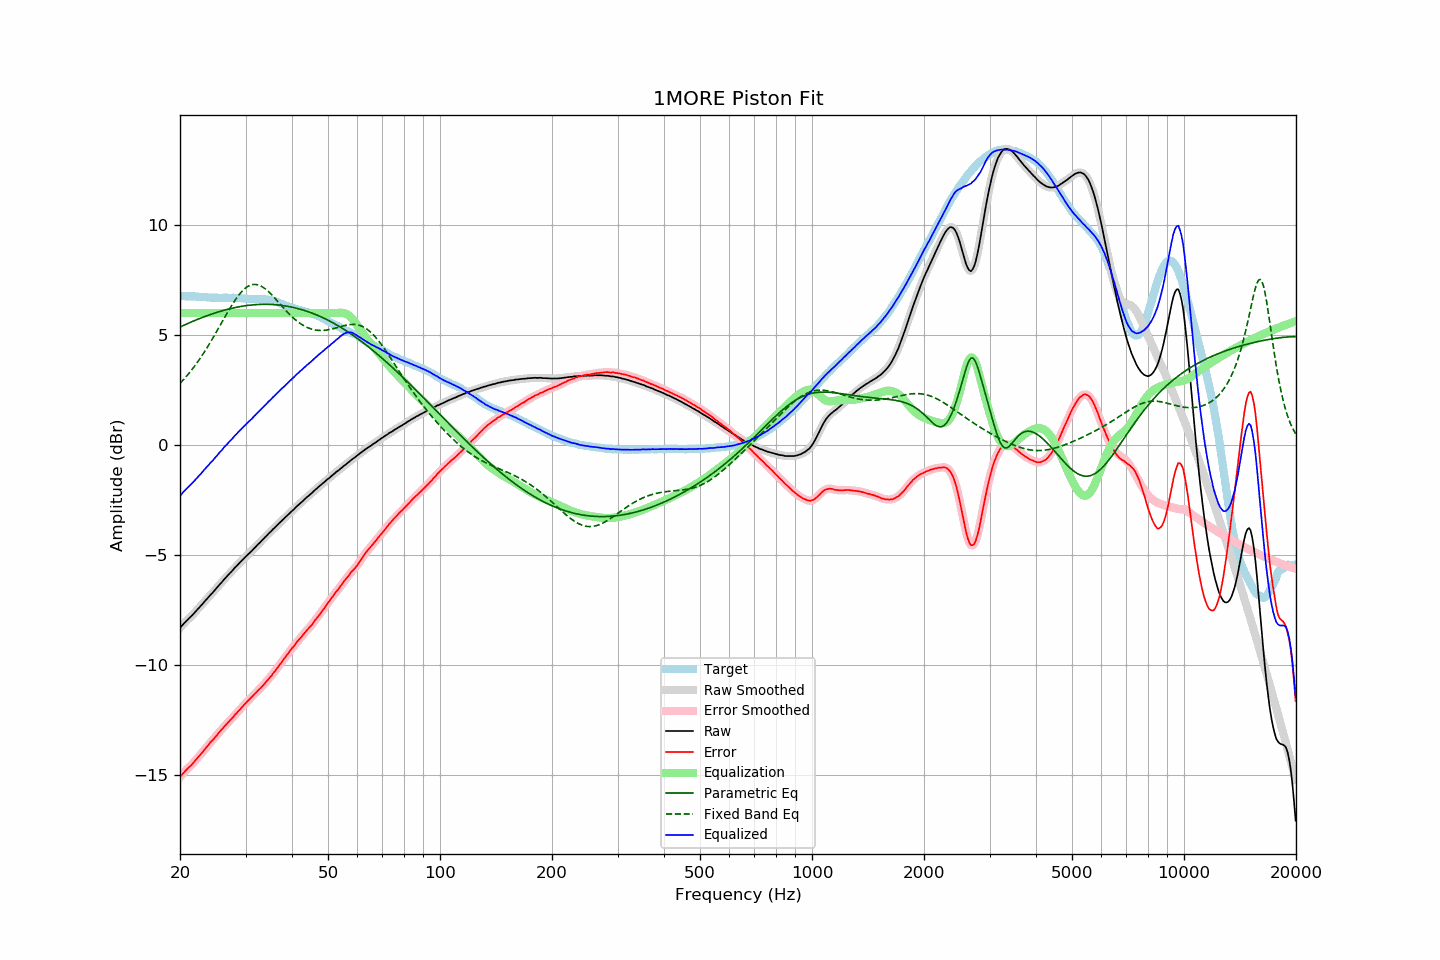

The table this chart was drawn from, first rows:
frequency, raw, error, smoothed, error_smoothed, equalization, parametric_eq, fixed_band_eq, equalized_raw, equalized_smoothed, target
20.00, -8.31, -15.08, -8.31, -15.08, 6.00, 5.37, 2.80, -2.31, -2.31, 6.77
20.20, -8.22, -14.99, -8.22, -14.99, 6.00, 5.40, 2.88, -2.22, -2.22, 6.77
20.40, -8.14, -14.91, -8.14, -14.91, 6.00, 5.43, 2.96, -2.14, -2.14, 6.77
20.61, -8.06, -14.83, -8.06, -14.83, 6.00, 5.47, 3.04, -2.06, -2.06, 6.77
20.81, -7.99, -14.75, -7.98, -14.75, 6.00, 5.50, 3.12, -1.99, -1.98, 6.76
21.02, -7.91, -14.67, -7.91, -14.68, 6.00, 5.53, 3.21, -1.91, -1.91, 6.76
21.23, -7.85, -14.61, -7.84, -14.61, 6.00, 5.56, 3.30, -1.85, -1.84, 6.76
21.44, -7.78, -14.55, -7.77, -14.54, 6.00, 5.60, 3.39, -1.78, -1.77, 6.77
21.66, -7.70, -14.46, -7.70, -14.46, 6.00, 5.63, 3.49, -1.70, -1.70, 6.76
21.87, -7.62, -14.37, -7.62, -14.37, 6.00, 5.66, 3.58, -1.62, -1.62, 6.76
22.09, -7.54, -14.28, -7.54, -14.29, 6.00, 5.69, 3.68, -1.54, -1.54, 6.75
22.31, -7.46, -14.20, -7.46, -14.20, 6.00, 5.72, 3.78, -1.46, -1.46, 6.75
22.54, -7.38, -14.12, -7.38, -14.12, 6.00, 5.75, 3.89, -1.38, -1.38, 6.74
22.76, -7.30, -14.03, -7.30, -14.03, 6.00, 5.78, 3.99, -1.30, -1.30, 6.74
22.99, -7.22, -13.95, -7.21, -13.95, 6.00, 5.80, 4.10, -1.22, -1.21, 6.74
23.22, -7.13, -13.85, -7.13, -13.86, 6.00, 5.83, 4.22, -1.13, -1.13, 6.73
23.45, -7.05, -13.77, -7.05, -13.77, 6.00, 5.86, 4.33, -1.05, -1.05, 6.72
23.69, -6.97, -13.68, -6.96, -13.68, 6.00, 5.89, 4.45, -0.97, -0.96, 6.71
23.92, -6.89, -13.59, -6.88, -13.59, 6.00, 5.91, 4.57, -0.89, -0.88, 6.70
24.16, -6.80, -13.50, -6.80, -13.51, 6.00, 5.94, 4.69, -0.80, -0.80, 6.70
24.40, -6.73, -13.43, -6.72, -13.42, 6.00, 5.96, 4.81, -0.73, -0.72, 6.70
24.65, -6.65, -13.35, -6.64, -13.35, 6.00, 5.99, 4.93, -0.65, -0.64, 6.70
24.89, -6.56, -13.26, -6.56, -13.26, 6.00, 6.01, 5.06, -0.56, -0.56, 6.70
25.14, -6.48, -13.18, -6.47, -13.17, 6.00, 6.03, 5.19, -0.48, -0.47, 6.70
25.39, -6.39, -13.07, -6.39, -13.08, 6.00, 6.06, 5.32, -0.39, -0.39, 6.69
25.65, -6.31, -13.00, -6.31, -13.00, 6.00, 6.08, 5.45, -0.31, -0.31, 6.69
25.91, -6.23, -12.92, -6.22, -12.91, 6.00, 6.10, 5.58, -0.23, -0.22, 6.69
26.16, -6.14, -12.83, -6.14, -12.83, 6.00, 6.12, 5.70, -0.14, -0.14, 6.70
26.43, -6.06, -12.75, -6.06, -12.75, 6.00, 6.14, 5.83, -0.06, -0.06, 6.70
26.69, -5.98, -12.67, -5.98, -12.67, 6.00, 6.16, 5.96, 0.02, 0.02, 6.69
26.96, -5.90, -12.59, -5.90, -12.59, 6.00, 6.18, 6.09, 0.10, 0.10, 6.69
27.23, -5.82, -12.51, -5.82, -12.52, 6.00, 6.20, 6.21, 0.18, 0.18, 6.69
27.50, -5.75, -12.44, -5.74, -12.44, 6.00, 6.21, 6.33, 0.25, 0.26, 6.69
27.77, -5.67, -12.37, -5.66, -12.36, 6.00, 6.23, 6.45, 0.33, 0.34, 6.70
28.05, -5.58, -12.27, -5.58, -12.27, 6.00, 6.25, 6.56, 0.42, 0.42, 6.69
28.33, -5.51, -12.19, -5.50, -12.19, 6.00, 6.26, 6.66, 0.49, 0.50, 6.69
28.62, -5.43, -12.11, -5.43, -12.11, 6.00, 6.28, 6.76, 0.57, 0.57, 6.68
28.90, -5.36, -12.04, -5.36, -12.03, 6.00, 6.29, 6.86, 0.64, 0.64, 6.69
29.19, -5.28, -11.95, -5.28, -11.95, 6.00, 6.30, 6.94, 0.72, 0.72, 6.67
29.48, -5.21, -11.87, -5.20, -11.87, 6.00, 6.31, 7.02, 0.79, 0.80, 6.66
29.78, -5.13, -11.79, -5.13, -11.79, 6.00, 6.33, 7.09, 0.87, 0.87, 6.66
30.08, -5.06, -11.72, -5.06, -11.71, 6.00, 6.34, 7.15, 0.94, 0.94, 6.66
30.38, -4.99, -11.64, -4.99, -11.64, 6.00, 6.35, 7.20, 1.01, 1.01, 6.65
30.68, -4.92, -11.56, -4.92, -11.57, 6.00, 6.35, 7.24, 1.08, 1.08, 6.65
30.99, -4.85, -11.49, -4.85, -11.49, 6.00, 6.36, 7.27, 1.15, 1.15, 6.64
31.30, -4.78, -11.42, -4.78, -11.42, 6.00, 6.37, 7.29, 1.22, 1.22, 6.64
31.61, -4.70, -11.34, -4.70, -11.34, 6.00, 6.38, 7.30, 1.30, 1.30, 6.64
31.93, -4.63, -11.27, -4.62, -11.26, 6.00, 6.38, 7.30, 1.37, 1.38, 6.64
32.24, -4.55, -11.19, -4.55, -11.19, 6.00, 6.39, 7.29, 1.45, 1.45, 6.65
32.57, -4.48, -11.11, -4.48, -11.12, 6.00, 6.39, 7.27, 1.52, 1.52, 6.63
32.89, -4.41, -11.05, -4.40, -11.04, 6.00, 6.39, 7.24, 1.59, 1.60, 6.64
33.22, -4.33, -10.97, -4.33, -10.97, 6.00, 6.40, 7.20, 1.67, 1.67, 6.64
33.55, -4.26, -10.89, -4.25, -10.89, 6.00, 6.40, 7.15, 1.74, 1.75, 6.64
33.89, -4.18, -10.80, -4.18, -10.80, 6.00, 6.40, 7.10, 1.82, 1.82, 6.62
34.23, -4.11, -10.72, -4.10, -10.72, 6.00, 6.40, 7.04, 1.89, 1.90, 6.61
34.57, -4.03, -10.64, -4.03, -10.64, 6.00, 6.40, 6.98, 1.97, 1.97, 6.61
34.92, -3.96, -10.54, -3.96, -10.55, 6.00, 6.39, 6.91, 2.04, 2.04, 6.59
35.27, -3.89, -10.47, -3.88, -10.46, 6.00, 6.39, 6.83, 2.11, 2.12, 6.58
35.62, -3.81, -10.36, -3.81, -10.37, 6.00, 6.39, 6.75, 2.19, 2.19, 6.55
35.97, -3.75, -10.28, -3.74, -10.28, 6.00, 6.38, 6.67, 2.25, 2.26, 6.54
... 635 more rows
